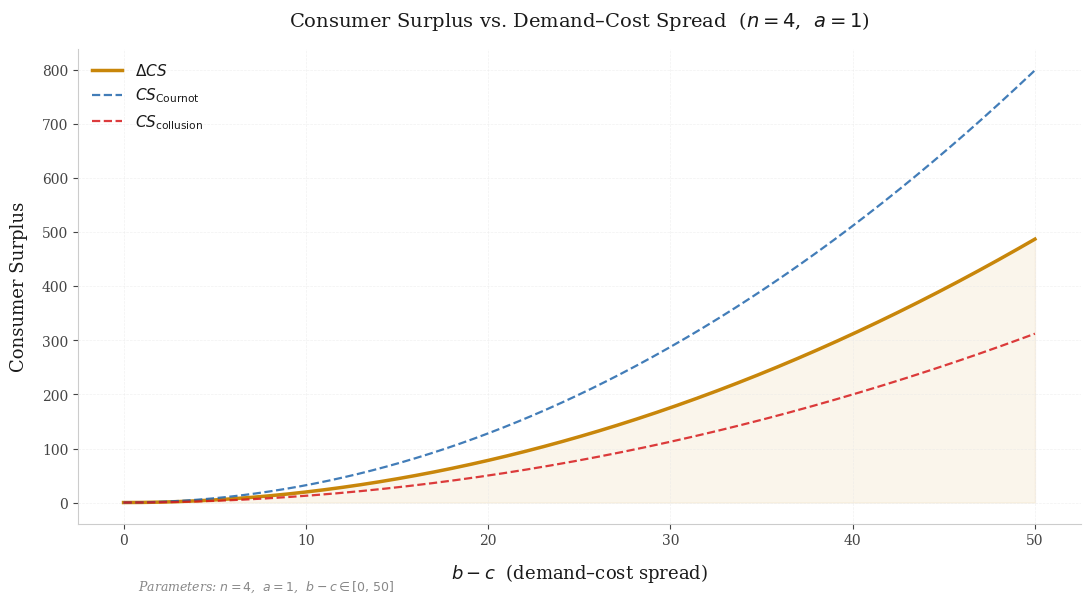

Generate this figure with matplotlib: (Note: this script raises an exception after producing the figure.)
import numpy as np
import matplotlib.pyplot as plt

plt.rcParams.update({
    "font.family":      "serif",
    "font.serif":       ["Georgia", "Times New Roman", "DejaVu Serif"],
    "figure.facecolor": "white",
    "axes.facecolor":   "white",
    "text.color":       "#1a1a1a",
    "axes.labelcolor":  "#1a1a1a",
    "xtick.color":      "#444444",
    "ytick.color":      "#444444",
    "axes.edgecolor":   "#cccccc",
    "grid.color":       "#e8e8e8",
    "grid.linewidth":   0.6,
})

a    = 1.0
n    = 4
bc   = np.linspace(0, 50, 500)

CS_cournot   = (n**2 * bc**2) / (2 * a * (n + 1)**2)
CS_collusion = bc**2 / (8 * a)
delta_CS     = CS_cournot - CS_collusion

fig, ax = plt.subplots(figsize=(11, 6), dpi=300)

ax.fill_between(bc, delta_CS, alpha=0.08, color="#c8860a")

ax.plot(bc, delta_CS,     color="#c8860a", linewidth=2.5, label=r"$\Delta CS$")
ax.plot(bc, CS_cournot,   color="#2166ac", linewidth=1.6, linestyle="--",
        alpha=0.85, label=r"$CS_{\mathrm{Cournot}}$")
ax.plot(bc, CS_collusion, color="#d6191b", linewidth=1.6, linestyle="--",
        alpha=0.85, label=r"$CS_{\mathrm{collusion}}$")

ax.set_xlabel(r"$b - c$  (demand–cost spread)", fontsize=13, labelpad=10)
ax.set_ylabel(r"Consumer Surplus", fontsize=13, labelpad=10)
ax.set_title(
    r"Consumer Surplus vs. Demand–Cost Spread  ($n = 4$,  $a = 1$)",
    fontsize=14, color="#1a1a1a", pad=16
)

ax.spines["top"].set_visible(False)
ax.spines["right"].set_visible(False)
ax.spines["left"].set_color("#cccccc")
ax.spines["bottom"].set_color("#cccccc")

ax.legend(fontsize=11, framealpha=0, labelcolor="#1a1a1a")
ax.grid(True, linestyle="--", linewidth=0.5, alpha=0.6)

fig.text(0.13, 0.01,
         r"Parameters: $n = 4$,  $a = 1$,  $b-c \in [0,\,50]$",
         fontsize=9, color="#888888", style="italic")

plt.tight_layout()
plt.savefig("/mnt/user-data/outputs/delta_cs_2d_v2.png",
            dpi=300, bbox_inches="tight",
            facecolor="white")
print("Saved.")
